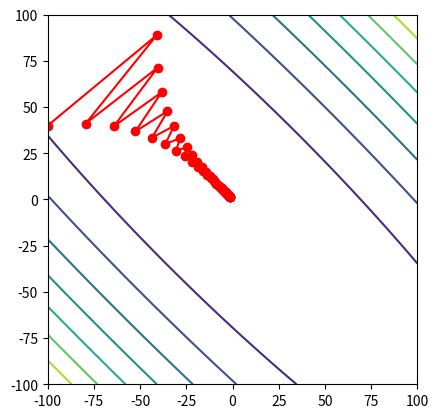

This chart was generated by the following Python code:
import numpy as np
import matplotlib.pyplot as plt


def gradient(x, y):
    gradX = 2 * (13 * x + 12 * y) / 25;
    gradY = 2 * (12 * x + 13 * y) / 25;
    grad = [gradX, gradY]
    return grad

def minimize(x0, y0, tol, stepSize):
    grad0 = gradient(x0, y0)
    gradX = grad0[0]
    gradY = grad0[1]
    xL = [x0]
    yL = [y0]
    x = x0
    y = y0
    while((abs(gradX) > tol or abs(gradY) > tol)):
        grad = gradient(x, y)
        gradX = grad[0]
        gradY = grad[1]
        x = x - stepSize * gradX
        y = y - stepSize * gradY
        xL.append(x)
        yL.append(y)
        print(grad)
    return xL, yL


def main():
    # Make a simple mesh grid
    x = np.linspace(-100, 100, num = 100)
    y = np.linspace(-100, 100, num = 100)
    xv, yv = np.meshgrid(x, y)

    # Rotate the points in the transform by -45 degrees. 
    xt = xv / np.sqrt(2) + -yv / np.sqrt(2)
    yt = xv / np.sqrt(2) + yv / np.sqrt(2)
    Z = (xt)**2 / 25 + (yt)**2;

    # Observe that the elipse is rotated by 45 degrees. 
    plt.contour(xv, yv, Z)

    # Perform graident descent with an initial value
    x0 = -100
    y0 = 40
    xL, yL = minimize(x0, y0, 0.1, 0.9)
    plt.plot(xL, yL, 'r-o')
    ax = plt.gca()
    ax.set_aspect('equal', 'box')
    plt.show()

if __name__=="__main__":
	main()
